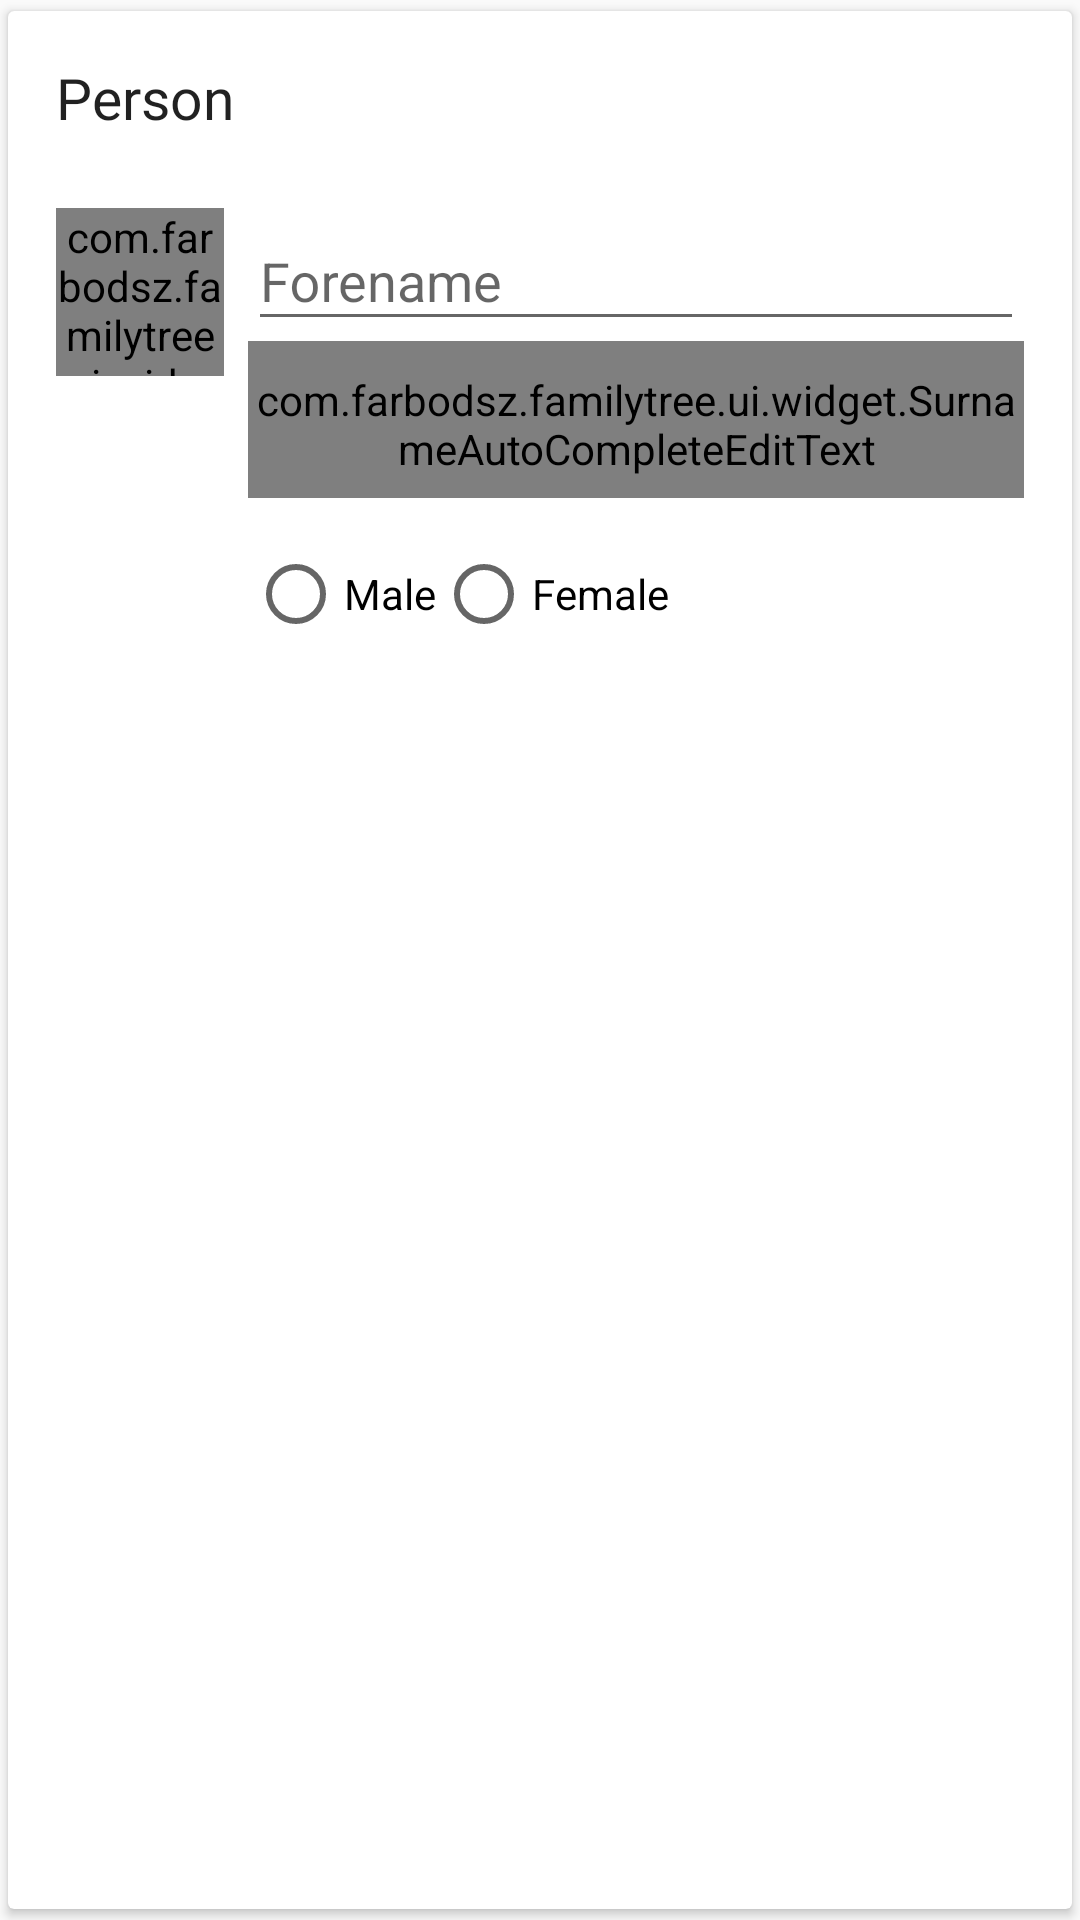

Reconstruct the res/layout file that produces this screen, plus the resources it refers to.
<!-- AndroidManifest.xml: application theme AppTheme -->
<!-- res/layout/card_edit_person_details.xml -->
<?xml version="1.0" encoding="utf-8"?>
<android.support.v7.widget.CardView xmlns:android="http://schemas.android.com/apk/res/android"
    xmlns:app="http://schemas.android.com/apk/res-auto"
    style="@style/Widget.AppTheme.CardView"
    android:layout_width="match_parent"
    android:layout_height="wrap_content">

    <LinearLayout
        android:orientation="vertical"
        android:layout_width="match_parent"
        android:layout_height="wrap_content">

        <TextView
            android:text="@string/person"
            style="@style/Widget.AppTheme.TextView.CardTitle.BottomPadding"
            android:layout_width="match_parent"
            android:layout_height="wrap_content" />

        <LinearLayout
            style="@style/Widget.AppTheme.CardLateralPadding"
            android:paddingBottom="@dimen/card_padding"
            android:orientation="horizontal"
            android:layout_width="match_parent"
            android:layout_height="wrap_content">

            <com.farbodsz.familytree.ui.widget.PersonCircleImageView
                android:id="@+id/circleImageView"
                android:src="@color/colorPrimary"
                android:layout_width="56dp"
                android:layout_height="56dp"
                android:layout_marginTop="8dp"
                android:layout_marginRight="8dp"
                app:civ_border_color="@color/black"
                app:civ_border_width="2dp" />

            <LinearLayout
                android:orientation="vertical"
                android:layout_width="match_parent"
                android:layout_height="wrap_content">

                <android.support.design.widget.TextInputLayout
                    android:id="@+id/textInputLayout_forename"
                    android:layout_width="match_parent"
                    android:layout_height="wrap_content">

                    <android.support.design.widget.TextInputEditText
                        android:id="@+id/editText_forename"
                        android:hint="@string/forename"
                        style="@style/Widget.AppTheme.EditText.SingleLine.Input"
                        android:layout_width="match_parent"
                        android:layout_height="wrap_content" />
                </android.support.design.widget.TextInputLayout>

                <android.support.design.widget.TextInputLayout
                    android:id="@+id/textInputLayout_surname"
                    android:layout_width="match_parent"
                    android:layout_height="wrap_content">

                    <com.farbodsz.familytree.ui.widget.SurnameAutoCompleteEditText
                        android:id="@+id/editText_surname"
                        android:hint="@string/surname"
                        style="@style/Widget.AppTheme.EditText.SingleLine.Input"
                        android:layout_width="match_parent"
                        android:layout_height="wrap_content" />
                </android.support.design.widget.TextInputLayout>

                <RadioGroup
                    android:orientation="horizontal"
                    android:layout_width="match_parent"
                    android:layout_height="wrap_content"
                    android:paddingTop="@dimen/padding_normal">

                    <RadioButton
                        android:id="@+id/rBtn_male"
                        android:text="@string/male"
                        android:layout_width="wrap_content"
                        android:layout_height="wrap_content" />

                    <RadioButton
                        android:id="@+id/rBtn_female"
                        android:text="@string/female"
                        android:layout_width="wrap_content"
                        android:layout_height="wrap_content" />
                </RadioGroup>
            </LinearLayout>
        </LinearLayout>
    </LinearLayout>
</android.support.v7.widget.CardView>
<!-- resources referenced by this layout -->
<resources>
  <color name="black">#000000</color>
  <color name="colorPrimary">#3F51B5</color>
  <dimen name="card_padding">16dp</dimen>
  <dimen name="padding_normal">16dp</dimen>
  <string name="female">Female</string>
  <string name="forename">Forename</string>
  <string name="male">Male</string>
  <string name="person">Person</string>
  <string name="surname">Surname</string>
  <style name="Widget.AppTheme.CardLateralPadding">
          <item name="android:paddingLeft">@dimen/card_padding</item>
          <item name="android:paddingRight">@dimen/card_padding</item>
      </style>
  <style name="Widget.AppTheme.CardView" parent="CardView.Light">
          <item name="cardUseCompatPadding">true</item>
      </style>
  <style name="Widget.AppTheme.EditText.SingleLine.Input">
          <item name="android:inputType">textCapWords</item>
      </style>
  <style name="Widget.AppTheme.TextView.CardTitle.BottomPadding">
          <item name="android:paddingBottom">16dp</item>
      </style>
  <style name="AppTheme" parent="Theme.AppCompat.Light.NoActionBar">
          <item name="colorPrimary">@color/colorPrimary</item>
          <item name="colorPrimaryDark">@color/colorPrimaryDark</item>
          <item name="colorAccent">@color/colorAccent</item>
          <item name="android:windowNoTitle">true</item>
          <item name="windowActionBar">false</item>
      </style>
  <color name="colorPrimaryDark">#303F9F</color>
  <color name="colorAccent">#FF4081</color>
</resources>
